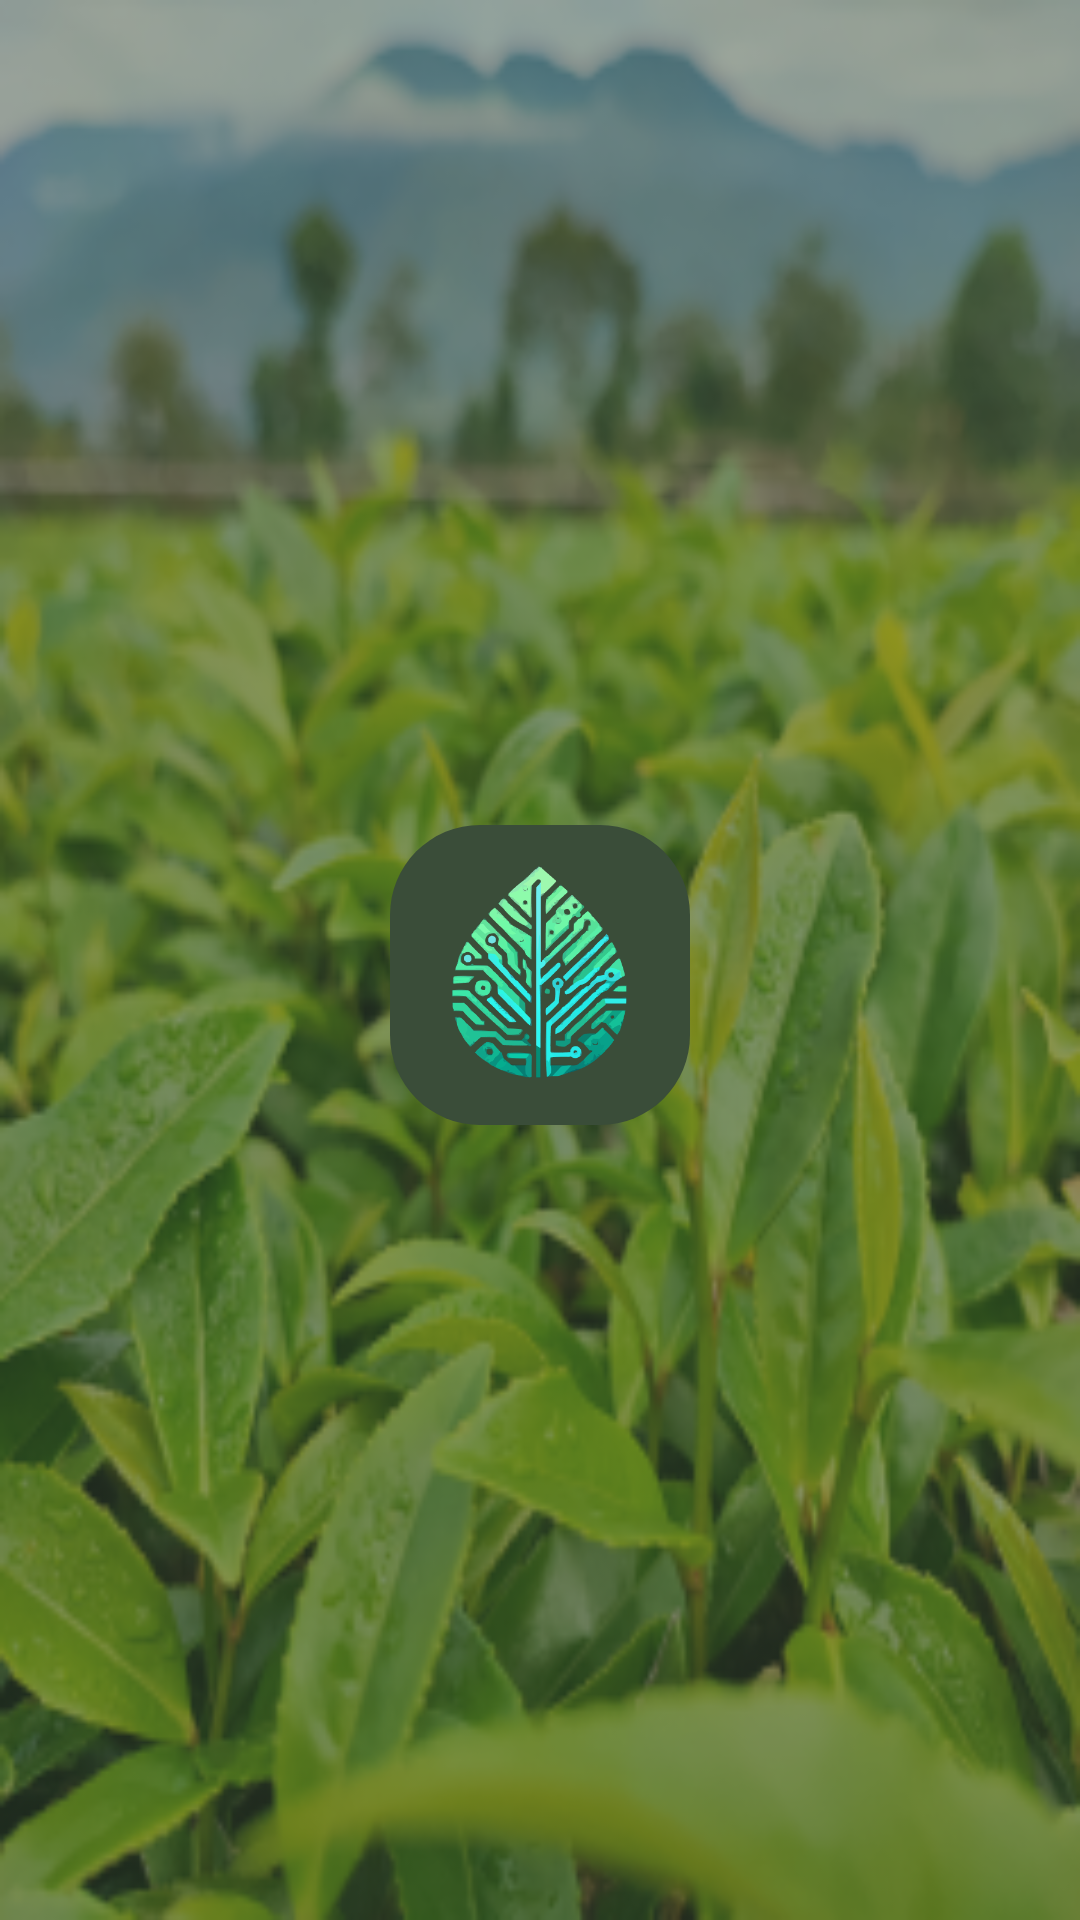

Android layout source for this screen:
<!-- AndroidManifest.xml: application theme Theme.Serena -->
<!-- res/layout/activity_splash.xml -->
<?xml version="1.0" encoding="utf-8"?>
<androidx.constraintlayout.widget.ConstraintLayout xmlns:android="http://schemas.android.com/apk/res/android"
    xmlns:app="http://schemas.android.com/apk/res-auto"
    xmlns:tools="http://schemas.android.com/tools"
    android:layout_width="match_parent"
    android:layout_height="match_parent"
    android:background="@drawable/background"
    android:id="@+id/splash_activity"
    tools:context=".SplashActivity">
    <View
        android:layout_width="match_parent"
        android:layout_height="match_parent"
        android:background="@color/base_color_1"
        android:alpha="0.5" />

    <LinearLayout
        android:layout_width="match_parent"
        android:layout_height="match_parent"
        android:gravity="center"
        android:orientation="vertical">
        <ImageView
            android:contentDescription="@string/app_name"
            android:layout_width="100dp"
            android:layout_height="100dp"
            android:layout_marginTop="20dp"
            android:layout_marginBottom="10dp"
            android:background="@drawable/rounded_logo"
            android:src="@drawable/serena_logo" />
    </LinearLayout>
</androidx.constraintlayout.widget.ConstraintLayout>
<!-- resources referenced by this layout -->
<resources>
  <color name="base_color_1">#3A4D39</color>
  <!-- drawable background: png bitmap (drawable, 159188 bytes) -->
  <!-- drawable rounded_logo (drawable) -->
  <?xml version="1.0" encoding="utf-8"?>
  <shape xmlns:android="http://schemas.android.com/apk/res/android">
      <solid android:color="@color/base_color_1" />
      <corners android:radius="30dp" />
  </shape>
  <!-- drawable serena_logo: png bitmap (drawable, 62952 bytes) -->
  <string name="app_name">Seren</string>
  <style name="Theme.Serena" parent="Theme.MaterialComponents.DayNight.NoActionBar">
          
          <item name="colorPrimary">@color/purple_500</item>
          <item name="colorPrimaryVariant">@color/purple_700</item>
          <item name="colorOnPrimary">@color/white</item>
          
          <item name="colorSecondary">@color/teal_200</item>
          <item name="colorSecondaryVariant">@color/teal_700</item>
          <item name="colorOnSecondary">@color/black</item>
          
          <item name="android:statusBarColor">?attr/colorPrimaryVariant</item>
          
      </style>
  <color name="purple_500">#FF6200EE</color>
  <color name="purple_700">#FF3700B3</color>
  <color name="white">#FFFFFFFF</color>
  <color name="teal_200">#FF03DAC5</color>
  <color name="teal_700">#FF018786</color>
  <color name="black">#FF000000</color>
</resources>
